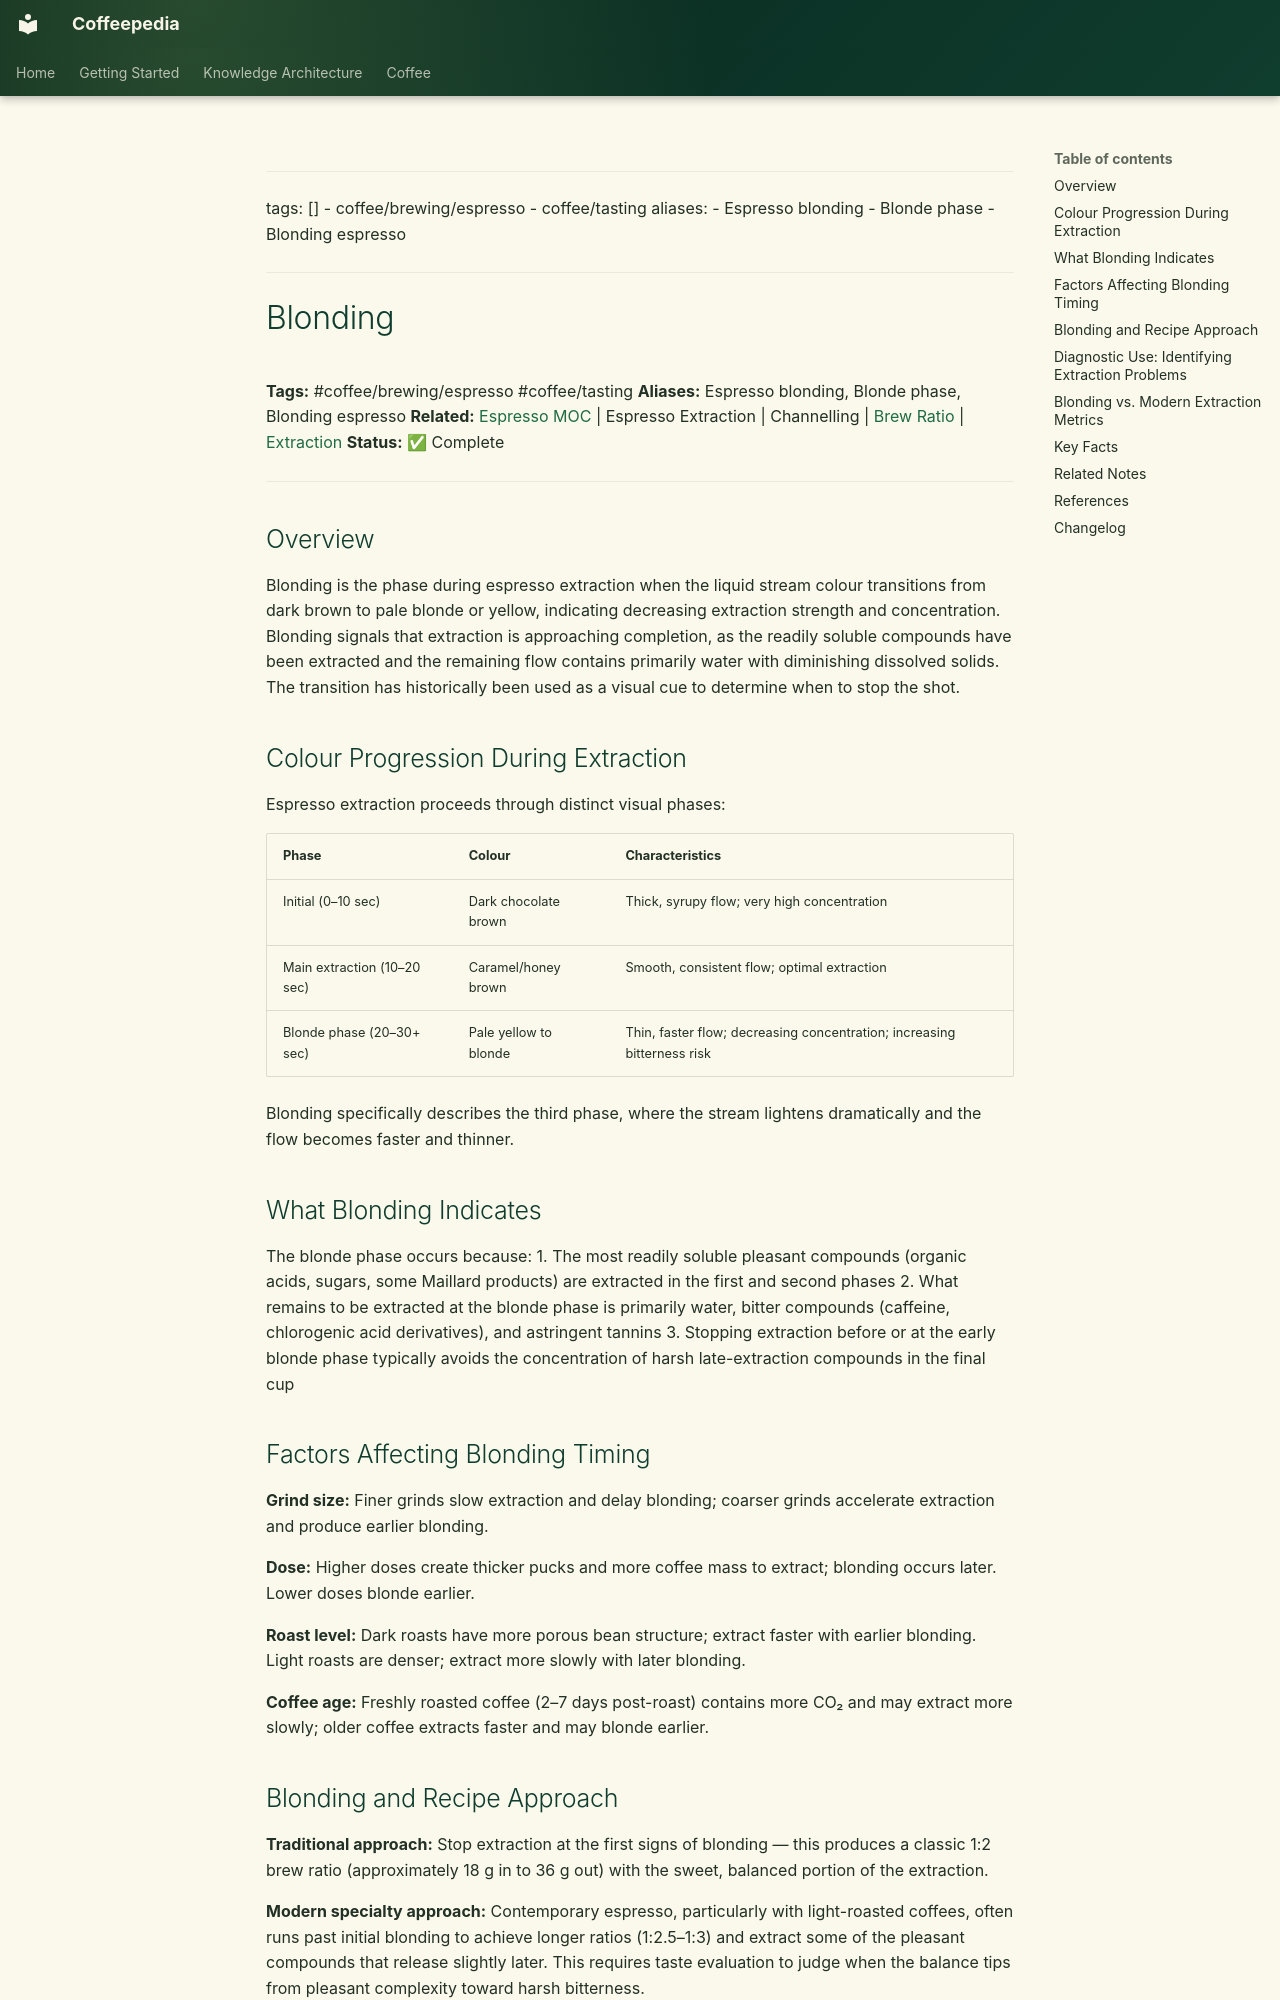

repository: Vauldt/all-about-coffee · page: coffee/coffee-brewing/blonding/index.html · generator: mkdocs

---
tags: []
  - coffee/brewing/espresso
  - coffee/tasting
aliases:
  - Espresso blonding
  - Blonde phase
  - Blonding espresso
---

# Blonding

**Tags:** #coffee/brewing/espresso #coffee/tasting
**Aliases:** Espresso blonding, Blonde phase, Blonding espresso
**Related:** [Espresso MOC](../maps-of-content/espresso-moc.md) | Espresso Extraction | Channelling | [Brew Ratio](../brewing-fundamentals/brew-ratio.md) | [Extraction](../brewing-fundamentals/extraction.md)
**Status:** ✅ Complete

---

## Overview

Blonding is the phase during espresso extraction when the liquid stream colour transitions from dark brown to pale blonde or yellow, indicating decreasing extraction strength and concentration. Blonding signals that extraction is approaching completion, as the readily soluble compounds have been extracted and the remaining flow contains primarily water with diminishing dissolved solids. The transition has historically been used as a visual cue to determine when to stop the shot.

## Colour Progression During Extraction

Espresso extraction proceeds through distinct visual phases:

| Phase | Colour | Characteristics |
| :--- | :--- | :--- |
| Initial (0–10 sec) | Dark chocolate brown | Thick, syrupy flow; very high concentration |
| Main extraction (10–20 sec) | Caramel/honey brown | Smooth, consistent flow; optimal extraction |
| Blonde phase (20–30+ sec) | Pale yellow to blonde | Thin, faster flow; decreasing concentration; increasing bitterness risk |

Blonding specifically describes the third phase, where the stream lightens dramatically and the flow becomes faster and thinner.

## What Blonding Indicates

The blonde phase occurs because:
1. The most readily soluble pleasant compounds (organic acids, sugars, some Maillard products) are extracted in the first and second phases
2. What remains to be extracted at the blonde phase is primarily water, bitter compounds (caffeine, chlorogenic acid derivatives), and astringent tannins
3. Stopping extraction before or at the early blonde phase typically avoids the concentration of harsh late-extraction compounds in the final cup

## Factors Affecting Blonding Timing

**Grind size:** Finer grinds slow extraction and delay blonding; coarser grinds accelerate extraction and produce earlier blonding.

**Dose:** Higher doses create thicker pucks and more coffee mass to extract; blonding occurs later. Lower doses blonde earlier.

**Roast level:** Dark roasts have more porous bean structure; extract faster with earlier blonding. Light roasts are denser; extract more slowly with later blonding.

**Coffee age:** Freshly roasted coffee (2–7 days post-roast) contains more CO₂ and may extract more slowly; older coffee extracts faster and may blonde earlier.
